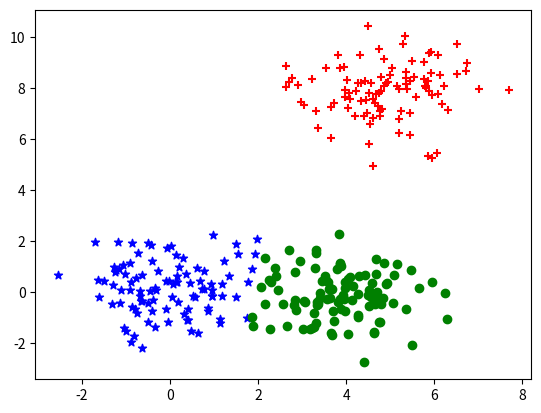

Source code (Python):
import numpy as np
import matplotlib.pyplot as plt

class KMeans_pp:
    """
    名前 : __init__
    引数 : 設定するクラスタ数(n_clusters)、ループの上限(max_iter)
    説明 : 適当なデータセットを作成する
    """
    def __init__(self, n_clusters, max_iter = 1000):
        self.n_clusters = n_clusters
        self.max_iter = max_iter

    """
    名前 : Create_Data
    引数 : 生成するデータ数(qty)
    説明 : 適当なデータセットを作成する
    """
    def Create_Data(self, qty):
        np.random.seed(0)
        points1 = np.random.randn(qty, 2)
        points2 = np.random.randn(qty, 2) + np.array([4,0])
        points3 = np.random.randn(qty, 2) + np.array([5,8])

        points = np.r_[points1, points2, points3]
        np.random.shuffle(points)
        return points

    """
    名前 : Kmeans_pp
    引数 : データ(Data)
    説明 : k-means++
    """
    def Kmeans_pp(self, Data):
        # ランダムで最初のクラスタ点を決定
        random_point = np.random.choice(np.array(range(Data.shape[0])))
        first_cluster = Data[random_point]
        first_cluster = first_cluster[np.newaxis,:]

        # 最初のクラスタ点とそれ以外のデータ点との距離の2乗を計算し、それぞれをその総和で割る
        p = ((Data - first_cluster)**2).sum(axis = 1) / ((Data - first_cluster)**2).sum()
        r =  np.random.choice(np.array(range(Data.shape[0])), size = 1, replace = False, p = p)
        first_cluster = np.r_[first_cluster ,Data[r]]

        #分割するクラスター数が3個以上の場合
        if self.n_clusters >= 3:
            #指定の数のクラスタ点を指定できるまで繰り返し
            while first_cluster.shape[0] < self.n_clusters:
                #各クラスター点と各データポイントとの距離の2乗を算出
                dist_f = ((Data[:, :, np.newaxis] - first_cluster.T[np.newaxis, :, :])**2).sum(axis = 1)
                #最も距離の近いクラスター点はどれか導出
                f_argmin = dist_f.argmin(axis = 1)
                #最も距離の近いクラスター点と各データポイントとの距離の2乗を導出
                for i in range(dist_f.shape[1]):
                    dist_f.T[i][f_argmin != i] = 0

                #新しいクラスタ点を確率的に導出
                pp = dist_f.sum(axis = 1) / dist_f.sum()
                rr = np.random.choice(np.array(range(Data.shape[0])), size = 1, replace = False, p = pp)
                #新しいクラスター点を初期値として加える
                first_cluster = np.r_[first_cluster ,Data[rr]]

        #最初のラベルづけを行う
        dist = (((Data[:, :, np.newaxis] - first_cluster.T[np.newaxis, :, :]) ** 2).sum(axis = 1))
        self.labels_ = dist.argmin(axis = 1)
        labels_prev = np.zeros(Data.shape[0])
        count = 0
        self.cluster_centers_ = np.zeros((self.n_clusters, Data.shape[1]))

        #各データポイントが属しているクラスターが変化しなくなった、又は一定回数の繰り返しを越した場合は終了
        while (not (self.labels_ == labels_prev).all() and count < self.max_iter):
            #その時点での各クラスターの重心を計算する
            for i in range(self.n_clusters):
                same_label = Data[self.labels_ == i, :]
                self.cluster_centers_[i, :] = same_label.mean(axis = 0)
            #各データポイントと各クラスターの重心間の距離を総当たりで計算する
            dist = ((Data[:, :, np.newaxis] - self.cluster_centers_.T[np.newaxis, :, :]) ** 2).sum(axis = 1)
            #1つ前のクラスターラベルを覚えておく。1つ前のラベルとラベルが変化しなければプログラムは終了する。
            labels_prev = self.labels_
            #再計算した結果、最も距離の近いクラスターのラベルを割り振る
            self.labels_ = dist.argmin(axis = 1)
            count += 1
            self.count = count   


model =  KMeans_pp(3)
Data  = model.Create_Data(100)
model.Kmeans_pp(Data)

print(model.labels_)

markers = ["+", "*", "o", '+']
color = ['r', 'b', 'g', 'k']
for i in range(4):
    p = Data[model.labels_ == i, :]
    plt.scatter(p[:, 0], p[:, 1], marker = markers[i], color = color[i])

plt.show()